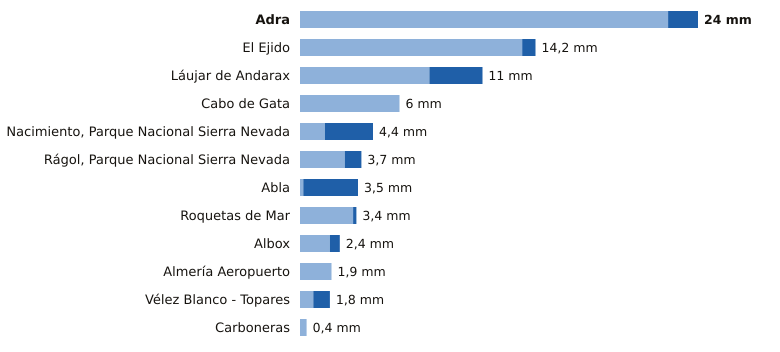

Values plotted in this chart, from the file beside it:
estacion, provincia, indicativo, mm_6_dias_anteriores, mm_hoy, mm_7_dias, horas_de_hoy
Adra, Almería, 6277C, 22.2, 1.8, 24.0, 18
El Ejido, Almería, 6291B, 13.4, 0.8, 14.2, 18
Láujar de Andarax, Almería, 6307X, 7.8, 3.2, 11.0, 16
Cabo de Gata, Almería, 6329X, 6.0, 0.0, 6.0, 17
Nacimiento, Parque Nacional Sierra Nevad…, Almería, 6335O, 1.5, 2.9, 4.4, 18
Rágol, Parque Nacional Sierra Nevada, Almería, 6312E, 2.7, 1.0, 3.7, 18
Abla, Almería, 6302X, 0.2, 3.3, 3.5, 18
Roquetas de Mar, Almería, 6293X, 3.2, 0.2, 3.4, 18
Albox, Almería, 6364X, 1.8, 0.6, 2.4, 17
Almería Aeropuerto, Almería, 6325O, 1.9, 0.0, 1.9, 18
Vélez Blanco - Topares, Almería, 5060X, 0.8, 1.0, 1.8, 17
Carboneras, Almería, 6332Y, 0.4, 0.0, 0.4, 18
